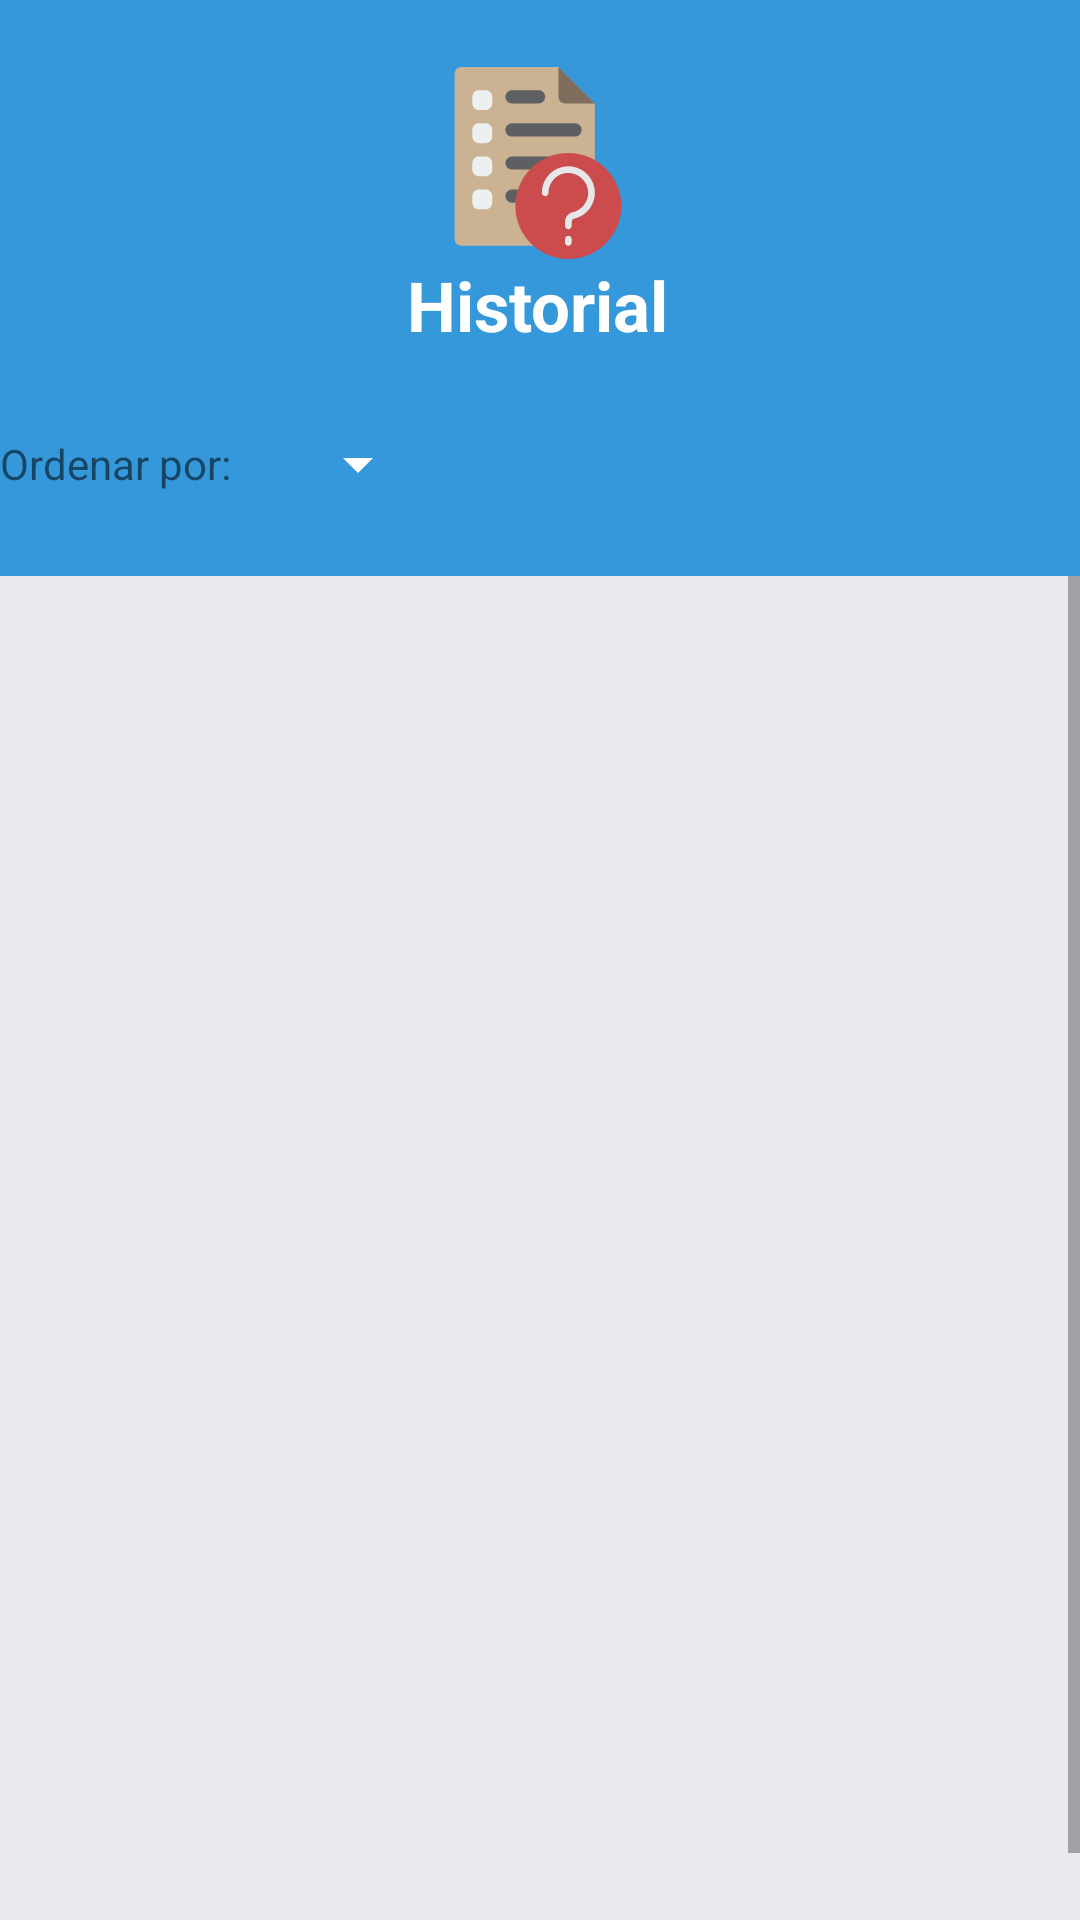

Android layout source for this screen:
<!-- AndroidManifest.xml: application theme AppTheme -->
<!-- res/layout/fragment_home.xml -->
<androidx.constraintlayout.widget.ConstraintLayout xmlns:android="http://schemas.android.com/apk/res/android"
    xmlns:app="http://schemas.android.com/apk/res-auto"
    xmlns:tools="http://schemas.android.com/tools"
    android:layout_width="match_parent"
    android:layout_height="match_parent"
    tools:context=".ui.home.HomeFragment"
    android:background="@color/grey"
    >


    <androidx.constraintlayout.widget.ConstraintLayout
        android:id="@+id/AHView"
        android:layout_width="match_parent"
        android:layout_height="0dp"
        android:background="@color/colorGreen"
        app:layout_constraintEnd_toEndOf="parent"
        app:layout_constraintHeight_percent="0.3"
        app:layout_constraintHorizontal_bias="0.0"
        app:layout_constraintStart_toStartOf="parent"
        app:layout_constraintTop_toTopOf="parent">

        <ImageView
            android:id="@+id/imageView4"
            android:layout_width="64dp"
            android:layout_height="64dp"
            android:src="@drawable/ic_help"
            app:layout_constraintBottom_toBottomOf="parent"
            app:layout_constraintEnd_toEndOf="parent"
            app:layout_constraintHorizontal_bias="0.498"
            app:layout_constraintStart_toStartOf="parent"
            app:layout_constraintTop_toTopOf="parent"
            app:layout_constraintVertical_bias="0.174"
            android:contentDescription="@string/Historial">

        </ImageView>

        <TextView
            android:id="@+id/textView"
            android:layout_width="wrap_content"
            android:layout_height="wrap_content"
            android:text="@string/Historial"
            android:textColor="@color/colorWhite"
            android:textSize="23sp"
            android:textStyle="bold"
            app:layout_constraintBottom_toBottomOf="parent"
            app:layout_constraintEnd_toEndOf="parent"
            app:layout_constraintHorizontal_bias="0.498"
            app:layout_constraintStart_toStartOf="parent"
            app:layout_constraintTop_toBottomOf="@+id/imageView4"
            app:layout_constraintVertical_bias="0.0">

        </TextView>

        <TextView
            android:id="@+id/aasdas"
            android:layout_width="wrap_content"
            android:layout_height="wrap_content"
            app:layout_constraintBottom_toBottomOf="parent"
            app:layout_constraintStart_toStartOf="parent"
            android:text="Ordenar por: "
            app:layout_constraintTop_toBottomOf="@+id/textView"
            app:layout_constraintLeft_toLeftOf="@+id/AHSSearch"/>

        <Spinner
            android:id="@+id/AHSSearch"
            android:layout_width="wrap_content"
            android:layout_height="wrap_content"
            android:layout_marginLeft="15dp"
            android:layout_marginRight="15dp"
            app:layout_constraintLeft_toRightOf="@+id/aasdas"
            app:layout_constraintBottom_toBottomOf="parent"
            app:layout_constraintTop_toBottomOf="@+id/textView"
            android:backgroundTint="@color/colorWhite"
            android:dropDownSelector="@color/colorWhite"
            style="@style/mySpinnerItemStyle2"
            android:theme="@style/mySpinnerItemStyle">

        </Spinner>
    </androidx.constraintlayout.widget.ConstraintLayout>

    <ScrollView
        android:layout_width="match_parent"
        android:layout_height="0dp"
        app:layout_constraintHeight_percent="0.68"
        android:fillViewport="true"
        android:orientation="vertical"
        app:layout_constraintBottom_toBottomOf="parent"
        app:layout_constraintEnd_toEndOf="parent"
        app:layout_constraintHorizontal_bias="0.0"
        app:layout_constraintStart_toStartOf="parent"
        app:layout_constraintTop_toBottomOf="@+id/AHView"
        app:layout_constraintVertical_bias="0.0">

        <androidx.recyclerview.widget.RecyclerView
            android:id="@+id/AHTest"
            android:layout_width="match_parent"
            android:layout_height="wrap_content"
            android:layout_margin="10dp"
            android:orientation="vertical">

        </androidx.recyclerview.widget.RecyclerView>
    </ScrollView>

</androidx.constraintlayout.widget.ConstraintLayout>
<!-- resources referenced by this layout -->
<resources>
  <color name="colorGreen">#3498DB</color>
  <color name="colorWhite">#FFFFFF</color>
  <color name="grey">#E8E9EF</color>
  <!-- drawable ic_help: vector/xml drawable (drawable, 3693 chars, omitted) -->
  <string name="Historial">Historial</string>
  <style name="mySpinnerItemStyle" parent="@android:style/Widget.Holo.DropDownItem.Spinner">
          <item name="android:textColor">@color/colorBlack</item>
          <item name="android:divider">@color/colorGreen</item>
          <item name="android:dividerHeight">1dp</item>
      </style>
  <style name="mySpinnerItemStyle2" parent="Base.Widget.AppCompat.Spinner">
          <item name="android:textColor">@color/colorWhite</item>
          <item name="android:divider">#00ff00</item>
          <item name="android:dividerHeight">1dp</item>
      </style>
  <style name="AppTheme" parent="Theme.AppCompat.Light.NoActionBar">
          
          <item name="colorPrimary">@color/colorPrimary</item>
          <item name="colorPrimaryDark">@color/colorPrimaryDark</item>
          <item name="colorAccent">@color/colorAccent</item>
          <item name="drawerArrowStyle">@style/DrawerArrowStyle</item>
  
  
      </style>
  <color name="colorBlack">#141414</color>
  <color name="colorPrimary">#6200EE</color>
  <color name="colorPrimaryDark">#3700B3</color>
  <color name="colorAccent">#03DAC5</color>
  <style name="DrawerArrowStyle" parent="Widget.AppCompat.DrawerArrowToggle">
          <item name="color">@color/colorWhite</item>
      </style>
</resources>
